Labelled photos from "OneboardShapeDataset", an image-classification folder in timonharz/OneboardShapeDataset. The possible labels are: ellipse, line, parallelogram, pentagon, rectangle, trapezoid.

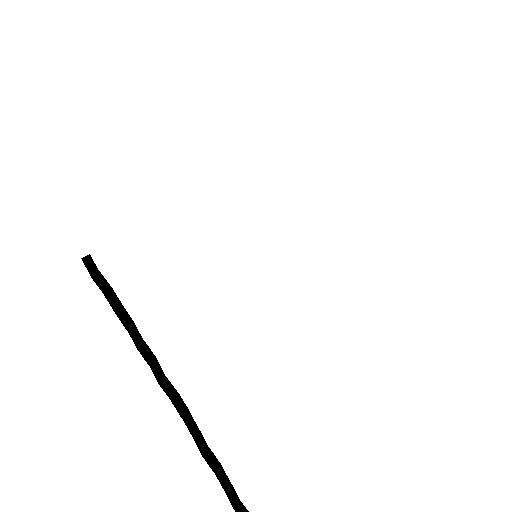
Label: line

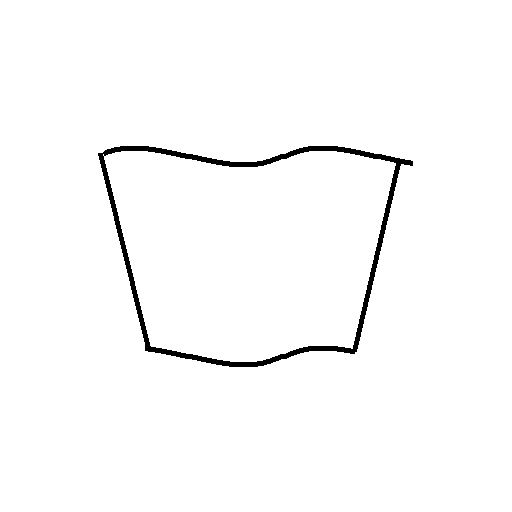
Label: trapezoid

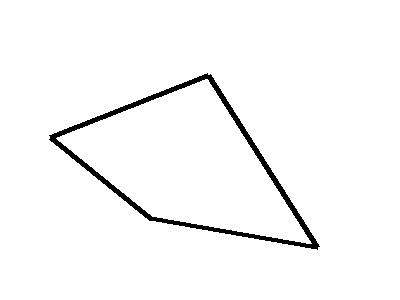
Label: parallelogram

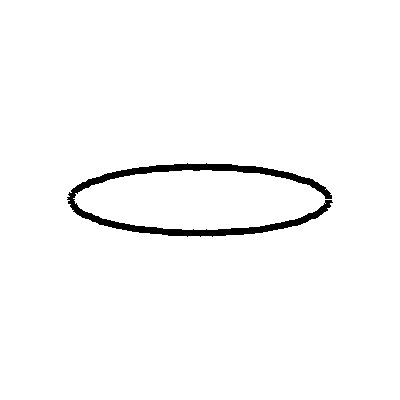
Label: ellipse

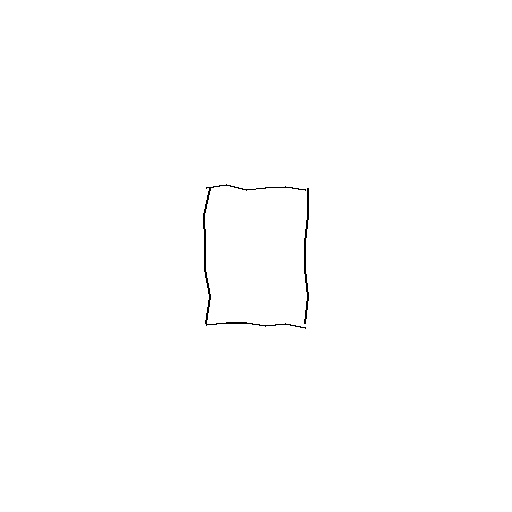
Label: rectangle

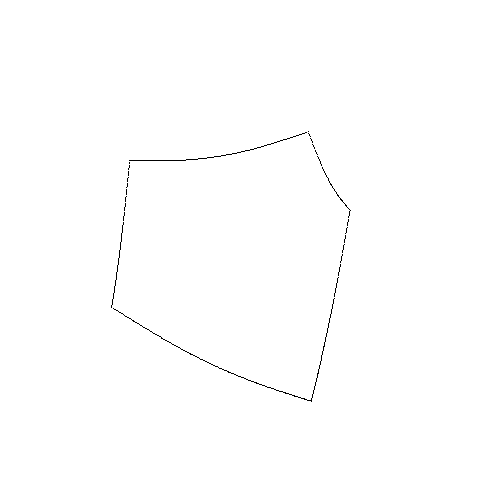
Label: pentagon
